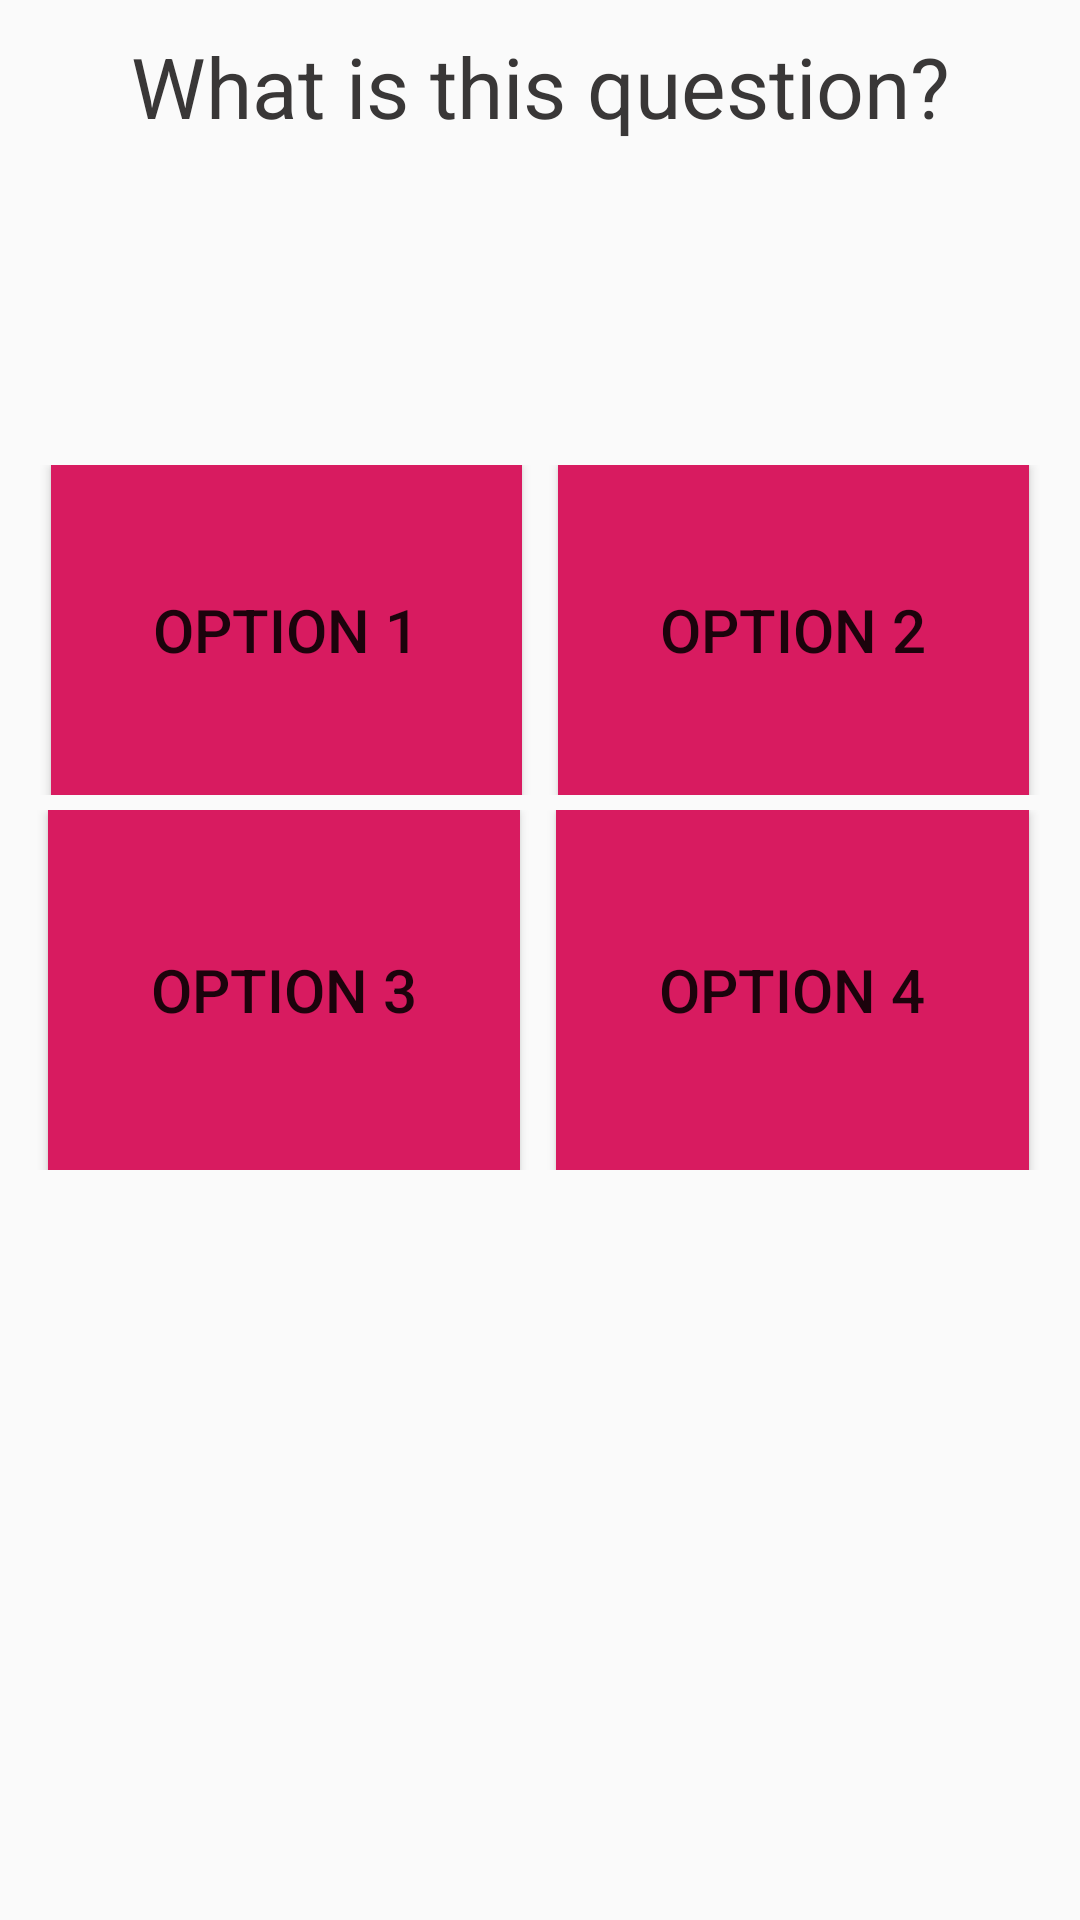

The Android layout XML behind this screen, and the referenced resources:
<!-- AndroidManifest.xml: application theme AppTheme -->
<!-- res/layout/activity_quiz.xml -->
<?xml version="1.0" encoding="utf-8"?>
<RelativeLayout xmlns:android="http://schemas.android.com/apk/res/android"
    xmlns:app="http://schemas.android.com/apk/res-auto"
    xmlns:tools="http://schemas.android.com/tools"
    android:layout_width="match_parent"
    android:layout_height="match_parent"
    tools:context=".QuizActivity">

    <LinearLayout
        android:layout_width="match_parent"
        android:layout_height="match_parent"
        android:orientation="vertical"
        >
        <TextView
            android:layout_width="match_parent"
            android:layout_height="140dp"
            android:id="@+id/questionsTxt"
            android:textAlignment="center"
            android:padding="10dp"
            android:text="What is this question?"
            android:textColor="#393737"
            android:textSize="28sp"
            />
        <LinearLayout
            android:layout_width="match_parent"
            android:layout_height="120dp"
            android:padding="5dp"
            android:paddingTop="5dp"
            android:layout_marginTop="10dp"
            android:orientation="horizontal"

            >

            <Button
                android:id="@+id/buton1"
                android:layout_width="0dp"
                android:layout_height="match_parent"
                android:layout_marginLeft="12dp"
                android:layout_marginRight="12dp"
                android:layout_weight="1"
                android:background="#D81B60"
                android:padding="10dp"
                android:text="OPTION 1"
                android:textAlignment="center"
                android:textSize="20sp" />

            <Button
                android:id="@+id/buton2"
                android:layout_width="0dp"
                android:layout_height="match_parent"
                android:layout_weight="1"
                android:layout_marginRight="12dp"
                android:background="#D81B60"
                android:padding="10dp"
                android:text="OPTION 2"
                android:textAlignment="center"
                android:textSize="20sp" />




        </LinearLayout>

        <LinearLayout
            android:layout_width="match_parent"
            android:layout_height="120dp"
            android:orientation="horizontal">

            <Button
                android:id="@+id/buton3"
                android:layout_width="0dp"
                android:layout_height="match_parent"
                android:layout_marginLeft="16dp"
                android:layout_marginRight="10dp"
                android:layout_weight="1"
                android:background="#D81B60"
                android:padding="10dp"
                android:text="OPTION 3"
                android:textAlignment="center"
                android:textSize="20sp" />

            <Button
                android:id="@+id/buton4"
                android:layout_width="0dp"
                android:layout_height="match_parent"
                android:layout_weight="1"
                android:layout_marginLeft="2dp"
                android:layout_marginRight="17dp"
                android:background="#D81B60"
                android:padding="10dp"
                android:text="OPTION 4"
                android:textAlignment="center"
                android:textSize="20sp" />

        </LinearLayout>

        <LinearLayout
            android:layout_width="match_parent"
            android:layout_height="50dp"
            android:padding="5dp"
            android:orientation="horizontal"
            >

            
        </LinearLayout>



    </LinearLayout>
</RelativeLayout>
<!-- resources referenced by this layout -->
<resources>
  <style name="AppTheme" parent="Theme.AppCompat.Light.NoActionBar">
          
          <item name="colorPrimary">@color/colorPrimary</item>
          <item name="colorPrimaryDark">@color/colorPrimaryDark</item>
          <item name="colorAccent">@color/colorAccent</item>
      </style>
  <color name="colorPrimary">#3F51B5</color>
  <color name="colorPrimaryDark">#303F9F</color>
  <color name="colorAccent">#FF4081</color>
</resources>
